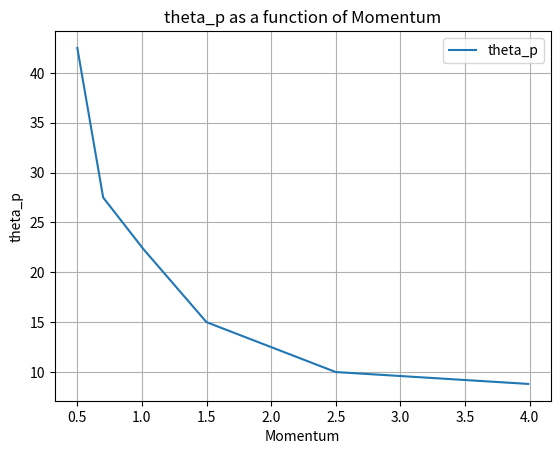
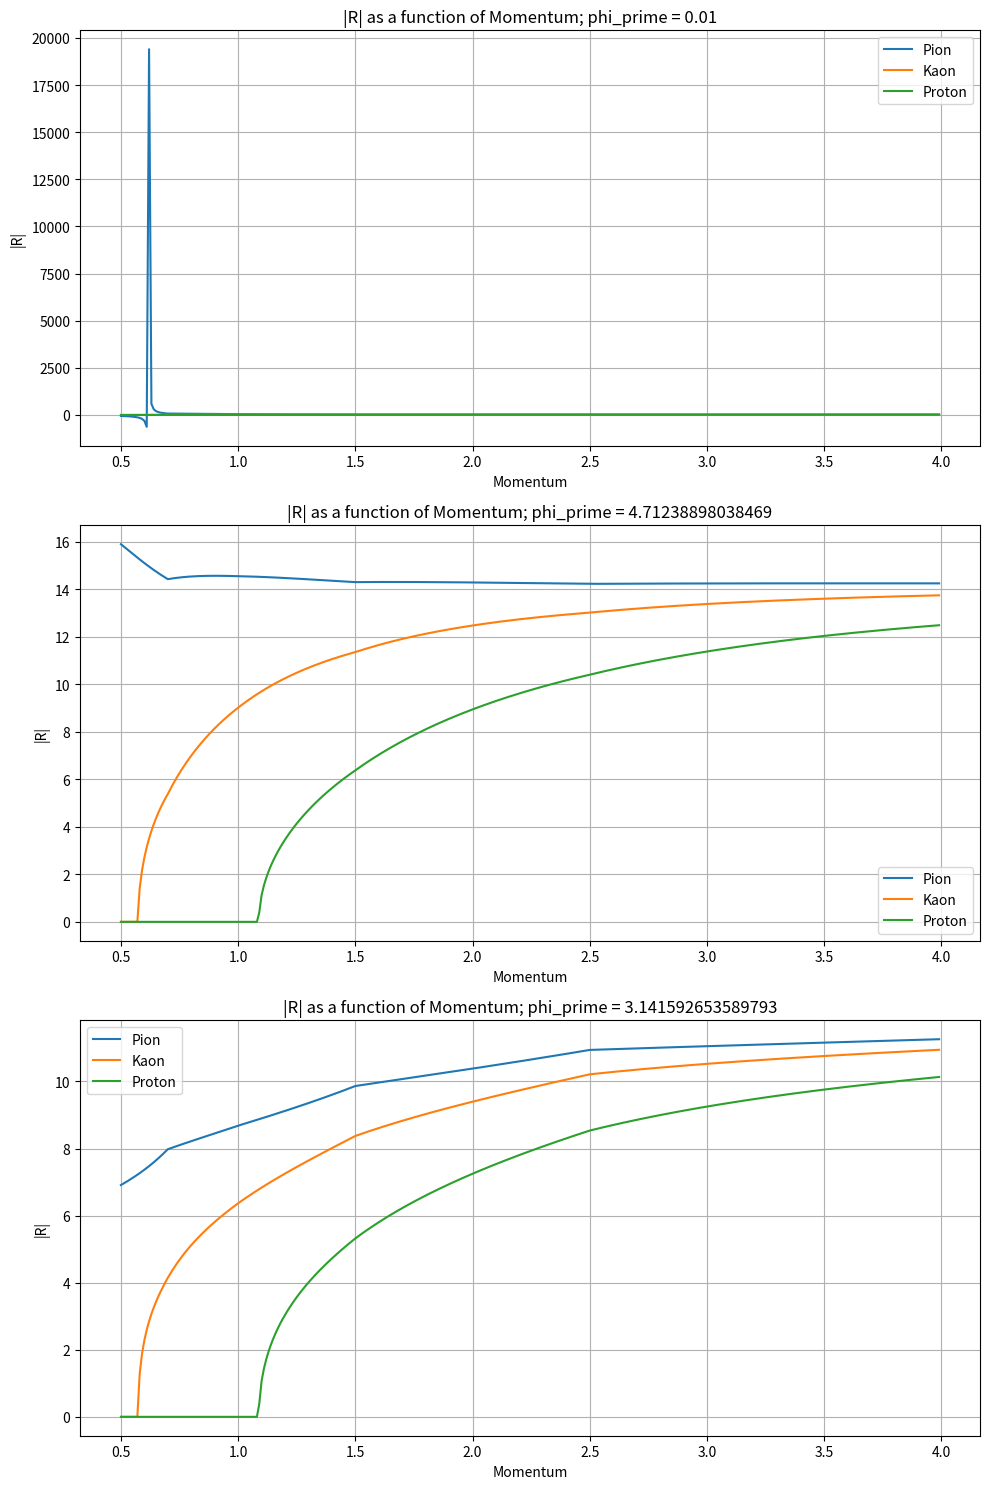
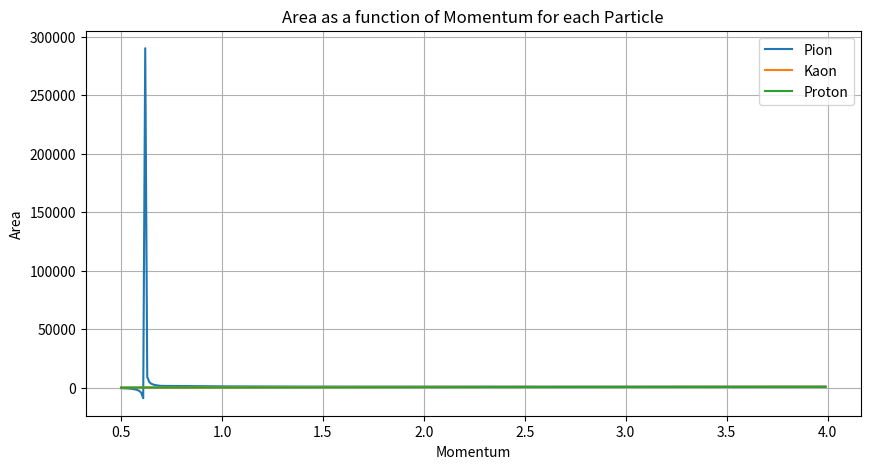
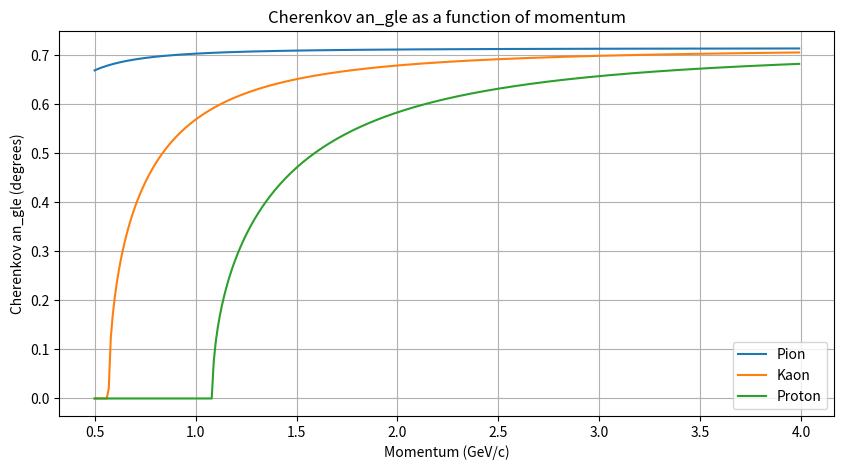

Reproduce these figures in Python, in order.
import numpy as np
import math
import matplotlib.pyplot as plt
# Constants
t_gap = 8  # example values, please replace with actual constants
r_w = 1
L = 0.95
q_w = 0.5
n_f = 1.32
n_q = 1.462
n_g = 1
mass_Pion = 0.1396
mass_Kaon = 0.4937
mass_Proton = 0.938


def get_quartz_index_of_refraction(photon_energy):
  k = np.sqrt(1 + 46.411/(113.763556 - photon_energy) + 228.71/(328.51563 - photon_energy))
  return k

# Define the function to get the index of refraction
def get_freon_index_of_refraction(photon_energy):
    x = photon_energy
    k = 1.177 + (0.0172)*x
    return k


def calc_ckov_from_mass(p_values, n, m_values):
    def ckov(p, m):
        p_sq = p**2
        cos_ckov_denom = p*n

        # sanity check
        if p_sq + m*m < 0:
            return 0

        cos_ckov = np.sqrt(p_sq + m*m) / cos_ckov_denom

        # sanity check
        if cos_ckov > 1 or cos_ckov < -1:
            return 0

        ckov_an_gle = np.arccos(cos_ckov)
        #return ckov_an_gle*180/np.pi  # convert to degrees
        return ckov_an_gle#*180/np.pi  # convert to degrees

    # Create labels for plot
    labels = ['Pion', 'Kaon', 'Proton']

    # Create a new plot
    plt.figure(figsize=(10, 5))
    
    # Calculate the Cherenkov an_gles for each species and plot
    for m, label in zip(m_values, labels):
        ckov_an_gles = [ckov(p, m) for p in p_values]
        plt.plot(p_values, ckov_an_gles, label=label)

    # Set labels and legend
    plt.xlabel('Momentum (GeV/c)')
    plt.ylabel('Cherenkov an_gle (degrees)')
    plt.title('Cherenkov an_gle as a function of momentum')
    plt.legend()
    plt.grid(True)
    plt.show()

def get_theta_p(momentum):
    if momentum < 0.4:
        deg_theta_P = 50;
    else:
        if momentum < 0.5:
            pH, pL = 0.5, 0.4
            deg_theta_H, deg_theta_L = 42.5, 50
        elif momentum < 0.7:
            pH, pL = 0.7, 0.5
            deg_theta_H, deg_theta_L = 27.5, 42.5, 
        elif momentum < 1:
            pH, pL = 1, 0.7
            deg_theta_H, deg_theta_L = 22.5, 27.5
        elif momentum < 1.5:
            pH, pL = 1.5, 1
            deg_theta_H, deg_theta_L = 15, 22.5
        elif momentum < 2.5:
            pH, pL = 2.5, 1.5
            deg_theta_H, deg_theta_L = 10, 15
        else:
            pH, pL = 5, 2.5
            deg_theta_H, deg_theta_L = 8, 10
        deg_theta_P = deg_theta_L + (deg_theta_H - deg_theta_L) / (pH - pL) * (momentum - pL)
    #deg_theta_P =50

    return deg_theta_P * np.pi / 180

# The previously defined functions...

def calculate_theta_p_values(momentum_values):
    return np.array([get_theta_p(p) for p in momentum_values])


def calcCkovFromMass(p, m):
    p_sq = p**2
    cos_ckov_denom = p*n_f

    # sanity check
    if p_sq + m*m < 0:
        return 0

    cos_ckov = np.sqrt(p_sq + m*m)/cos_ckov_denom

    # sanity check
    if cos_ckov > 1 or cos_ckov < -1:
        return 0

    ckovAn_gle = np.arccos(cos_ckov)

    return ckovAn_gle

# Function to compute t_z
def compute_t_z(t_gap, theta_p, phi_prime, theta_c, r_w, L, q_w, n_f, n_q, n_g):
    sin_theta_c = np.sin(theta_c)
    cos_phi_prime = np.cos(phi_prime)
    tan_theta_p = np.tan(theta_p)

    term1 = (r_w - L) / (np.sqrt(1 - sin_theta_c**2))
    term2 = (q_w * n_f) / (np.sqrt(n_q**2 - (n_f * sin_theta_c)**2))

    numerator = t_gap + tan_theta_p * cos_phi_prime * sin_theta_c * (term1 + term2)
    denominator = 1 - ((tan_theta_p * cos_phi_prime * sin_theta_c * n_f) / (np.sqrt(n_g**2 - (n_f * sin_theta_c)**2)))

    return numerator / denominator

def calculate_tan(sin_value):
    # Calculate cosine value usin_g the identity cos(x) = sqrt(1 - sin(x)^2)
    cos_value = np.sqrt(1 - sin_value**2)

    # Calculate tan_gent value usin_g the identity tan(x) = sin(x) / cos(x)
    tan_value = sin_value / cos_value

    return tan_value

def compute_R2(theta_c, phi_prime, theta_p, r_w, L, q_w, n_f, n_q, n_g, t_gap):


    tanThetaP = np.tan(theta_p)

    cosPhiL = np.cos(phi_prime)
    sinPhiL = np.sin(phi_prime)  # Assumed to be sin

    cosEtaC = np.cos(theta_c)
    sinEtaC = np.sin(theta_c)

    cosThetaP = np.cos(theta_p)
    tanThetaP = np.tan(theta_p)


    r_wlDeltaR = (r_w - L)/(np.sqrt(1-sinEtaC*sinEtaC))
    q_wDeltaR = (q_w * n_f)/(np.sqrt(n_q*n_q - sinEtaC*sinEtaC*n_f*n_f))
    num = (t_gap + tanThetaP * cosPhiL * sinEtaC * (r_wlDeltaR + q_wDeltaR))

    denum = 1 - (tanThetaP * cosPhiL * sinEtaC * n_f)/(np.sqrt(n_g*n_g - sinEtaC*sinEtaC*n_f*n_f))

    tZ = num/denum

    Lz = (r_w - L) + q_w + tZ


    # wrong!?
    t_gapDeltaR = (tZ * n_f)/(np.sqrt(n_g*n_g - sinEtaC*sinEtaC*n_f*n_f))

    #R = sinEtaC*(t_gapDeltaR) / cosThetaP

    R = sinEtaC*(t_gapDeltaR + r_wlDeltaR + q_wDeltaR) / cosThetaP

    #R = np.clip(R, -40, 40)


    return R


# Function to compute |R|
def compute_R(theta_c, phi_prime, theta_p, r_w, L, q_w, n_f, n_q, n_g, t_gap):
    t_z = compute_t_z(t_gap, theta_p, phi_prime, theta_c, r_w, L, q_w, n_f, n_q, n_g)
    sin_theta_c = np.sin(theta_c)

    # stat test
    sin_theta_c = np.sin(theta_c)
    sin_theta_qz = n_f/n_q*sin_theta_c
    sin_theta_0 = n_f/n_g*sin_theta_c
    term1 = (r_w - L) * calculate_tan(sin_theta_c)
    term2 = q_w  * calculate_tan(sin_theta_qz)
    term3 = t_z * calculate_tan(sin_theta_0)
    #R = sin_theta_c * (term1 + term2 + term3)
    # end test

    term1 = (r_w - L) / (np.sqrt(1 - sin_theta_c**2))*sin_theta_c
    term2 = (q_w * n_f) / (np.sqrt(n_q**2 - (n_f * sin_theta_c)**2))*sin_theta_c
    term3 = (t_z * n_f) / (np.sqrt(n_g**2 - (n_f * sin_theta_c)**2))*sin_theta_c
    R = (term1)
    return R / np.cos(theta_p)

# Momentum values
momentum_values = np.arange(0.5,4, 0.01)



# Cerenkov an_gles for each momentum value
ckov_pion = [calcCkovFromMass(p, mass_Pion) for p in momentum_values]
ckov_kaon = [calcCkovFromMass(p, mass_Kaon) for p in momentum_values]
ckov_proton = [calcCkovFromMass(p, mass_Proton) for p in momentum_values]
theta_p_values = calculate_theta_p_values(momentum_values)



# Plot theta_p as a function of momentum
plt.figure()  # create a new figure
plt.plot(momentum_values, theta_p_values*180/np.pi, label='theta_p')
plt.xlabel('Momentum')
plt.ylabel('theta_p')
plt.title('theta_p as a function of Momentum')
plt.legend()
plt.grid(True)
plt.show()


def plot_values_and_areas(momentum_values, photon_energy):  
    #phi_prime_values = [1.25*np.pi/8, 1.25*np.pi/4, 1.25*np.pi/2]
    phi_prime_values = [0.01, 3*np.pi/2, np.pi]

    n_f = get_freon_index_of_refraction(photon_energy=photon_energy)
    n_q = get_quartz_index_of_refraction(photon_energy=photon_energy)
    fig, axs = plt.subplots(len(phi_prime_values), 1, figsize=(10, 15))  # creates a 3x1 grid of subplots for |R|
    
    # Compute |R| for each particle type and for each phi_prime value
    R_pion_phi = [[compute_R2(theta_c, phi_prime, theta_p, r_w, L, q_w, n_f, n_q, n_g, t_gap) 
                   for theta_c, theta_p in zip(ckov_pion, theta_p_values)] for phi_prime in phi_prime_values]
    R_kaon_phi = [[compute_R2(theta_c, phi_prime, theta_p, r_w, L, q_w, n_f, n_q, n_g, t_gap) 
                   for theta_c, theta_p in zip(ckov_kaon, theta_p_values)] for phi_prime in phi_prime_values]
    R_proton_phi = [[compute_R2(theta_c, phi_prime, theta_p, r_w, L, q_w, n_f, n_q, n_g, t_gap) 
                     for theta_c, theta_p in zip(ckov_proton, theta_p_values)] for phi_prime in phi_prime_values]

    # Calculate area for each momentum value
    area_pion = [2 * R_pion_phi[2][i] * (R_pion_phi[0][i] + R_pion_phi[1][i]) for i in range(len(momentum_values))]
    area_kaon = [2 * R_kaon_phi[2][i] * (R_kaon_phi[0][i] + R_kaon_phi[1][i]) for i in range(len(momentum_values))]
    area_proton = [2 * R_proton_phi[2][i] * (R_proton_phi[0][i] + R_proton_phi[1][i]) for i in range(len(momentum_values))]
        
    # Plot |R| as a function of momentum for each particle type in separate subplots
    for i, phi_prime in enumerate(phi_prime_values):  
        axs[i].plot(momentum_values, R_pion_phi[i], label='Pion')
        axs[i].plot(momentum_values, R_kaon_phi[i], label='Kaon')
        axs[i].plot(momentum_values, R_proton_phi[i], label='Proton')

        # Labels and legend for each subplot
        axs[i].set_xlabel('Momentum')
        axs[i].set_ylabel('|R|')
        axs[i].set_title(f'|R| as a function of Momentum; phi_prime = {phi_prime}')
        axs[i].legend()
        axs[i].grid(True)

    plt.tight_layout()
    plt.show()

    # Create a new figure for the area plot
    plt.figure(figsize=(10, 5))
    # Plot areas as a function of momentum
    plt.plot(momentum_values, area_pion, label='Pion')
    plt.plot(momentum_values, area_kaon, label='Kaon')
    plt.plot(momentum_values, area_proton, label='Proton')
    plt.xlabel('Momentum')
    plt.ylabel('Area')
    plt.title('Area as a function of Momentum for each Particle')
    plt.legend()
    plt.grid(True)
    plt.show()

# Call the function

photon_energy = 8.5

plot_values_and_areas(momentum_values, photon_energy=photon_energy)



mass_values = [0.139570, 0.493677, 0.938272]  # masses for pion, kaon, and proton in GeV/c^2

calc_ckov_from_mass(momentum_values, get_freon_index_of_refraction(photon_energy=photon_energy), m_values=mass_values)